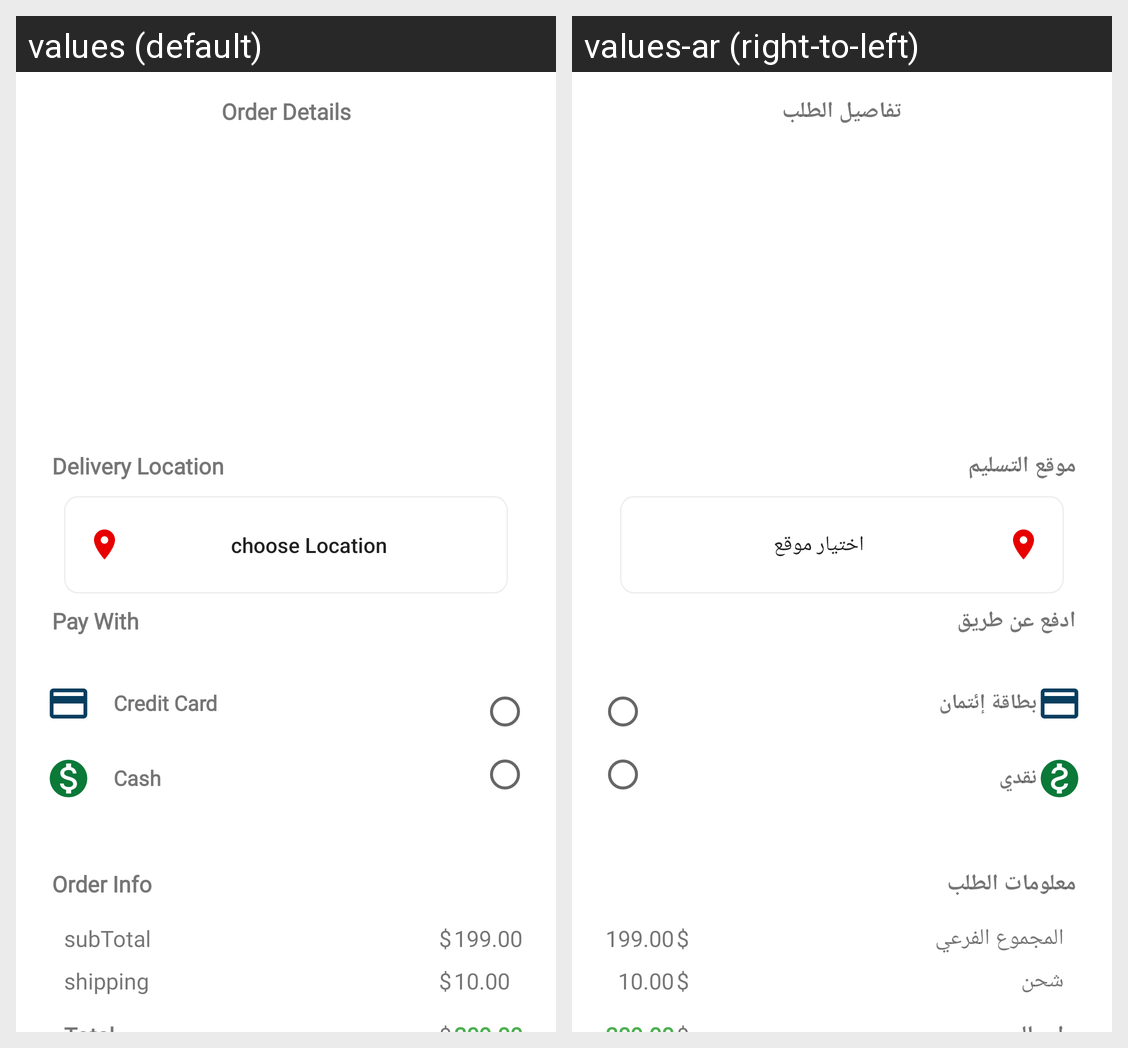

This grid shows one Android layout under two languages. Give, for every string resource on the screen, its name, the default text and each shown locale's text.
Android screen res/layout/fragment_cart.xml rendered under 2 locales, left to right: values (default), values-ar (right-to-left). Device: Nexus 5 (rendered at 1080×1920; each locale shown at half size, 540×960, under a caption strip naming it); theme Theme.FoodApp.
Strings drawn on this screen, with the default value and each locale's value (text and hints the layout hard-codes, and strings that could not be matched under every locale, appear in the picture but are not listed):

order_details
  values: Order Details
  values-ar: تفاصيل الطلب

delivery_location
  values: Delivery Location
  values-ar: موقع التسليم

choose_location
  values: choose Location
  values-ar: اختيار موقع

pay_with
  values: Pay With
  values-ar: ادفع عن طريق

credit_card
  values: Credit Card
  values-ar: بطاقة إئتمان

cash
  values: Cash
  values-ar: نقدي

order_info
  values: Order Info
  values-ar: معلومات الطلب

subtotal
  values: subTotal
  values-ar: المجموع الفرعي

dollar
  values: $
  values-ar: $

subtotal_is
  values: 199.00
  values-ar: 199.00

shipping
  values: shipping
  values-ar: شحن
